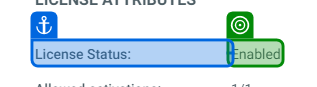
Workflow: Keywise_Status_Extractor

Step 1: get-text from 'License Status'

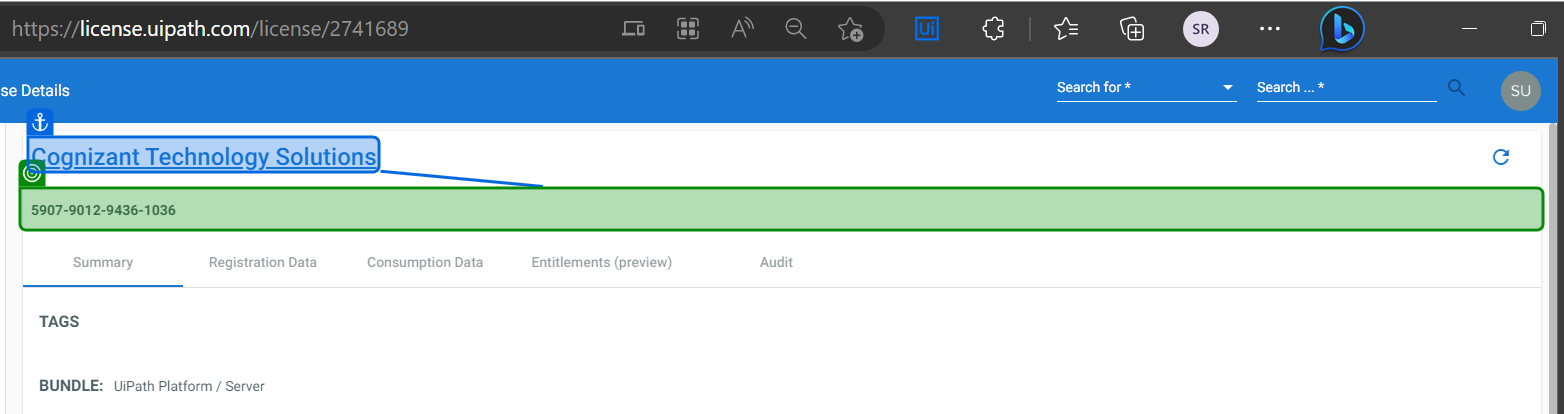
Step 2: get-text from 'Cognizant Technology'